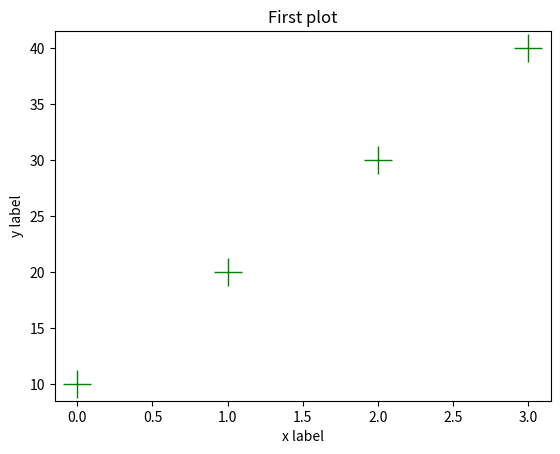

The matplotlib source for this figure:
import matplotlib.pyplot as plt
plt.plot([10,20,30,40],"g+",markersize=20)
plt.xlabel("x label")
plt.ylabel("y label")
plt.title("First plot")
plt.show()
#print(plt.rcParams["axes.prop_cycle"].by_key())